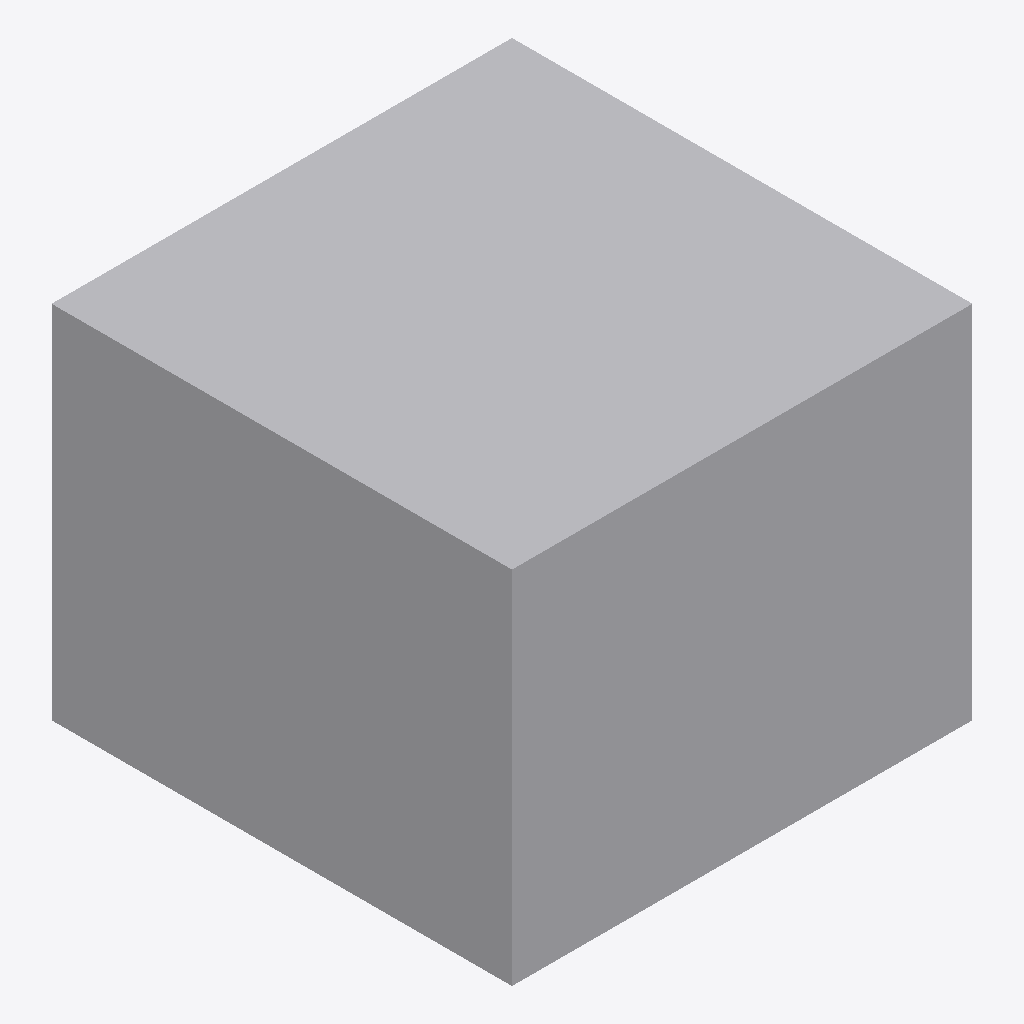
Isometric view of an IFC building model (IFC-SPF (STEP), schema IFC2X3, length unit metre), seen from the south-west, elements coloured by IFC class: 1 other element (light grey).
Extent 1.2 m × 1.2 m × 0.9 m (x, y, z). Storeys (1): Port De Barcelona at 0.00 m. Elements (1): 1 IfcFurnishingElement.

HEADER;
FILE_DESCRIPTION(('ViewDefinition [CoordinationView_V2.0]'),'2;1');
FILE_NAME('Port De Barcelona','2022-06-10T17:17:42',(''),(''),'The EXPRESS Data Manager Version 5.02.0100.07 : ','20190108_1515(x64) - Exporter 19.2.0.0 - Default','');
FILE_SCHEMA(('IFC2X3'));
ENDSEC;
DATA;
#105=IFCPROJECT('34UKVHeH5CHvrwyycS_2aZ',#42,'Port De Barcelona',$,$,'Port De Barcelona','Port De Barcelona',(#97),#92);
#130=IFCSITE('34UKVHeH5CHvrwyycS_2aX',#42,'Default',$,$,#127,$,$,.ELEMENT.,(42,21,31,181945),(-71,-3,-24,-263305),0.0,$,$);
#115=IFCBUILDING('34UKVHeH5CHvrwyycS_2aY',#42,'Port De Barcelona',$,$,#32,$,'Port De Barcelona',.ELEMENT.,$,$,$);
#124=IFCBUILDINGSTOREY('34UKVHeH5CHvrwyybZ1_NS',#42,'Port De Barcelona',$,'Level:8mm Head',#122,$,'Port De Barcelona',.ELEMENT.,0.0);
#197=IFCFURNISHINGELEMENT('3t0a93TtrAPwwWIeDiyUVK',#42,'APBCN-URB-MOB-Maceta_Cuadrada_Madera:APBCN-URB-MOB-Maceta_Cuadrada_Madera:2232547',$,'APBCN-URB-MOB-Maceta_Cuadrada_Madera:APBCN-URB-MOB-Maceta_Cuadrada_Madera',#195,#190,'2232547');
ENDSEC;
